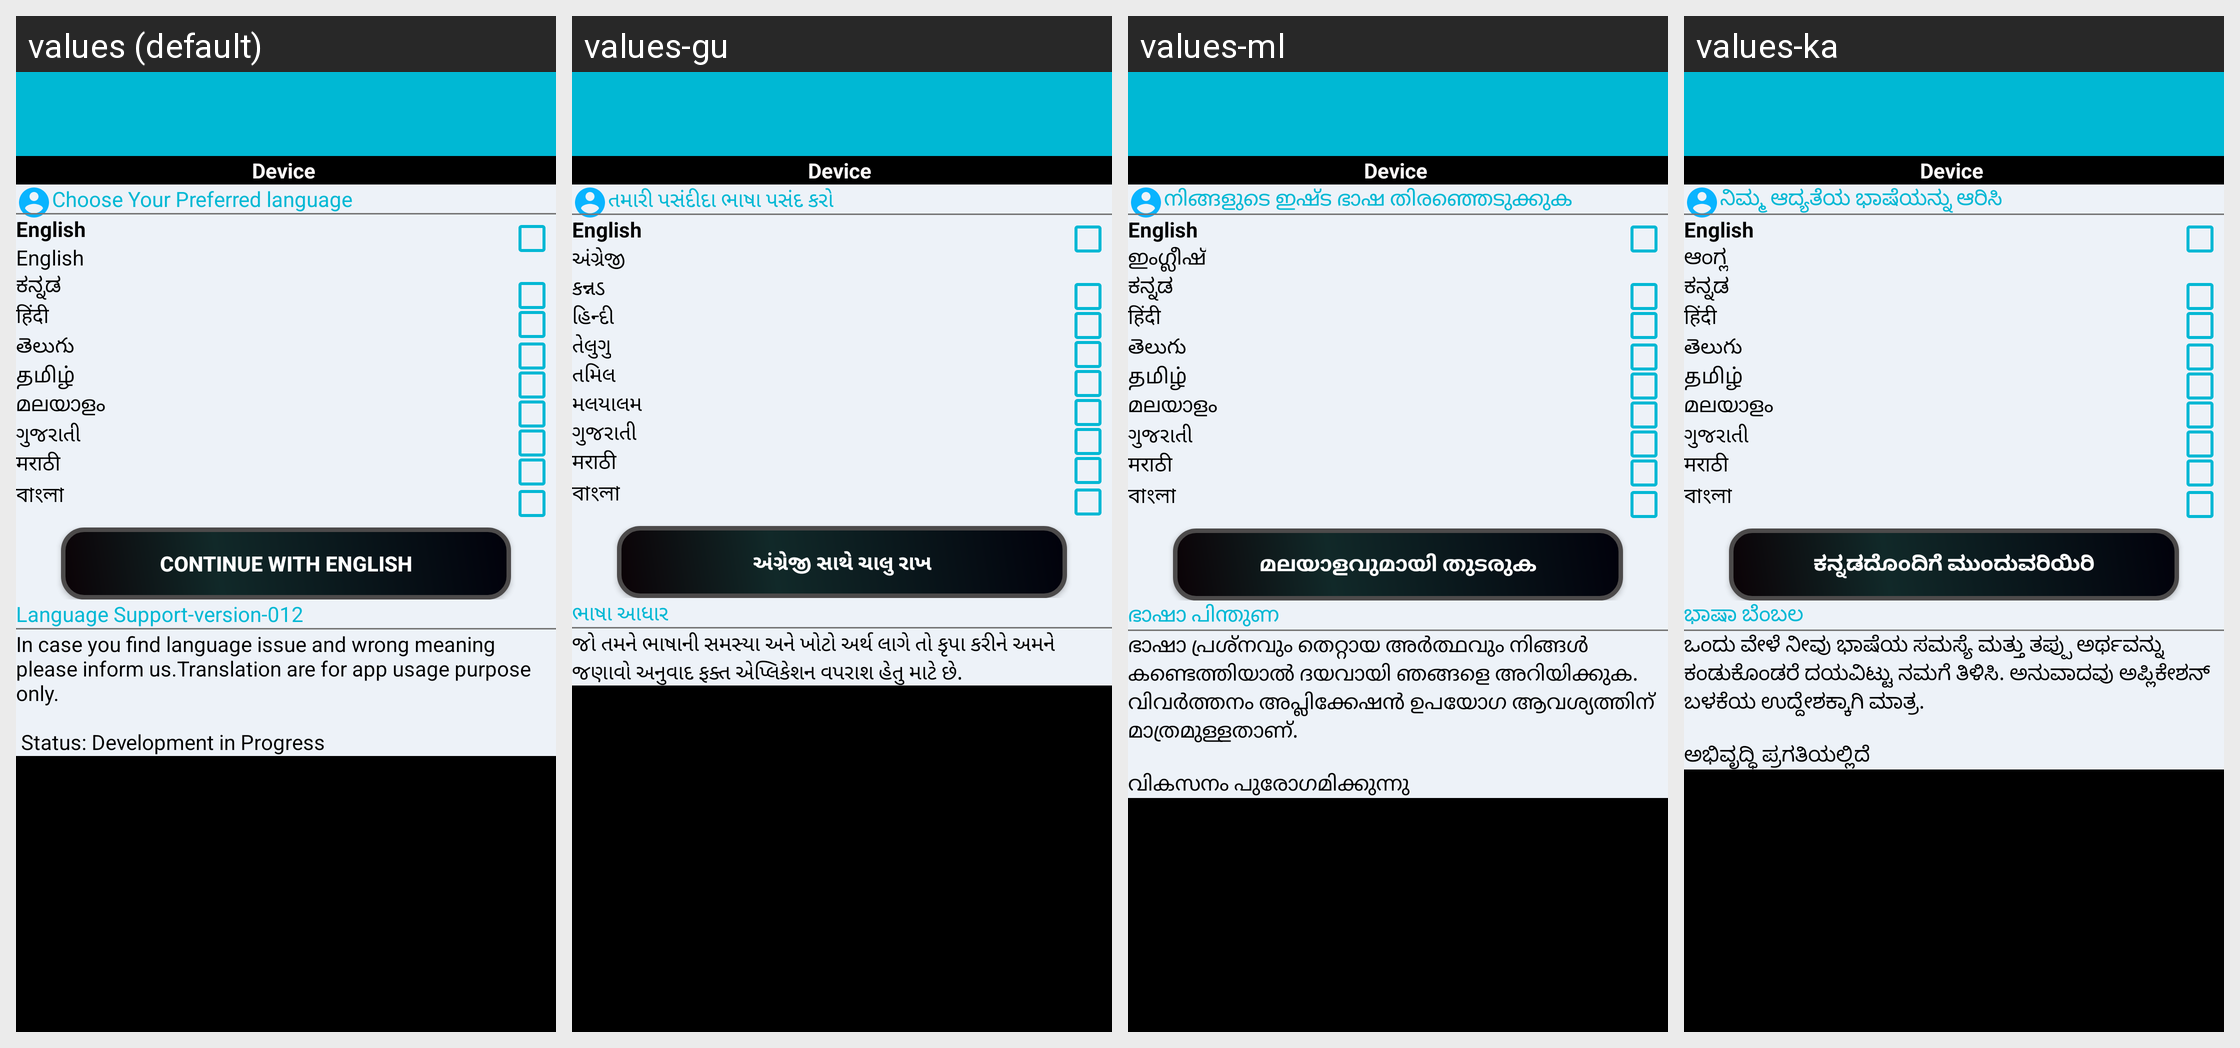

The same Android screen rendered under several of its app's locales, left to right. List the strings drawn on it with the default value and each locale's translation.
Android screen res/layout/activity_language.xml rendered under 4 locales, left to right: values (default), values-gu, values-ml, values-ka. Device: Nexus 5 (rendered at 1080×1920; each locale shown at half size, 540×960, under a caption strip naming it); theme AppTheme.
Other locales in the repository, not shown: values-bn, values-hi, values-mr, values-ta, values-te.
Strings drawn on this screen, with the default value and each locale's value (text and hints the layout hard-codes, and strings that could not be matched under every locale, appear in the picture but are not listed):

language_heading
  values: Choose Your Preferred language
  values-gu: તમારી પસંદીદા ભાષા પસંદ કરો
  values-ml: നിങ്ങളുടെ ഇഷ്ട ഭാഷ തിരഞ്ഞെടുക്കുക
  values-ka: ನಿಮ್ಮ ಆದ್ಯತೆಯ ಭಾಷೆಯನ್ನು ಆರಿಸಿ

language_english
  values: English
  values-gu: English  [not translated; the default value is used]
  values-ml: English  [not translated; the default value is used]
  values-ka: English  [not translated; the default value is used]

selected_language
  values: English
  values-gu: અંગ્રેજી
  values-ml: ഇംഗ്ലീഷ്
  values-ka: ಆಂಗ್ಲ

language_kannada
  values: ಕನ್ನಡ
  values-gu: કન્નડ
  values-ml: ಕನ್ನಡ  [not translated; the default value is used]
  values-ka: ಕನ್ನಡ  [not translated; the default value is used]

language_hindi
  values: हिंदी
  values-gu: હિન્દી
  values-ml: हिंदी  [not translated; the default value is used]
  values-ka: हिंदी  [not translated; the default value is used]

language_telugu
  values: తెలుగు
  values-gu: તેલુગુ
  values-ml: తెలుగు  [not translated; the default value is used]
  values-ka: తెలుగు  [not translated; the default value is used]

language_tamil
  values: தமிழ்
  values-gu: તમિલ
  values-ml: தமிழ்  [not translated; the default value is used]
  values-ka: தமிழ்  [not translated; the default value is used]

language_malaya
  values: മലയാളം
  values-gu: મલયાલમ
  values-ml: മലയാളം  [not translated; the default value is used]
  values-ka: മലയാളം  [not translated; the default value is used]

language_guja
  values: ગુજરાતી
  values-gu: ગુજરાતી  [not translated; the default value is used]
  values-ml: ગુજરાતી  [not translated; the default value is used]
  values-ka: ગુજરાતી  [not translated; the default value is used]

language_mara
  values: मराठी
  values-gu: मराठी  [not translated; the default value is used]
  values-ml: मराठी  [not translated; the default value is used]
  values-ka: मराठी  [not translated; the default value is used]

language_ben
  values: বাংলা
  values-gu: বাংলা  [not translated; the default value is used]
  values-ml: বাংলা  [not translated; the default value is used]
  values-ka: বাংলা  [not translated; the default value is used]

continue_language
  values: Continue With English
  values-gu: અંગ્રેજી સાથે ચાલુ રાખ
  values-ml: മലയാളവുമായി തുടരുക
  values-ka: ಕನ್ನಡದೊಂದಿಗೆ ಮುಂದುವರಿಯಿರಿ

contact_language_error_head
  values: Language Support-version-012
  values-gu: ભાષા આધાર
  values-ml: ഭാഷാ പിന്തുണ
  values-ka: ಭಾಷಾ ಬೆಂಬಲ

contact_language_support
  values: In case you find language issue and wrong meaning please inform us.Translation are for app usage purpose only.
      
       Status: Development in Progress
  values-gu: જો તમને ભાષાની સમસ્યા અને ખોટો અર્થ લાગે તો કૃપા કરીને અમને જણાવો અનુવાદ ફક્ત એપ્લિકેશન વપરાશ હેતુ માટે છે.
  values-ml: ഭാഷാ പ്രശ്നവും തെറ്റായ അർത്ഥവും നിങ്ങൾ കണ്ടെത്തിയാൽ ദയവായി ഞങ്ങളെ അറിയിക്കുക. വിവർത്തനം അപ്ലിക്കേഷൻ ഉപയോഗ ആവശ്യത്തിന് മാത്രമുള്ളതാണ്.
      
      വികസനം പുരോഗമിക്കുന്നു
  values-ka: ಒಂದು ವೇಳೆ ನೀವು ಭಾಷೆಯ ಸಮಸ್ಯೆ ಮತ್ತು ತಪ್ಪು ಅರ್ಥವನ್ನು ಕಂಡುಕೊಂಡರೆ ದಯವಿಟ್ಟು ನಮಗೆ ತಿಳಿಸಿ. ಅನುವಾದವು ಅಪ್ಲಿಕೇಶನ್ ಬಳಕೆಯ ಉದ್ದೇಶಕ್ಕಾಗಿ ಮಾತ್ರ.
      
      ಅಭಿವೃದ್ಧಿ ಪ್ರಗತಿಯಲ್ಲಿದೆ
